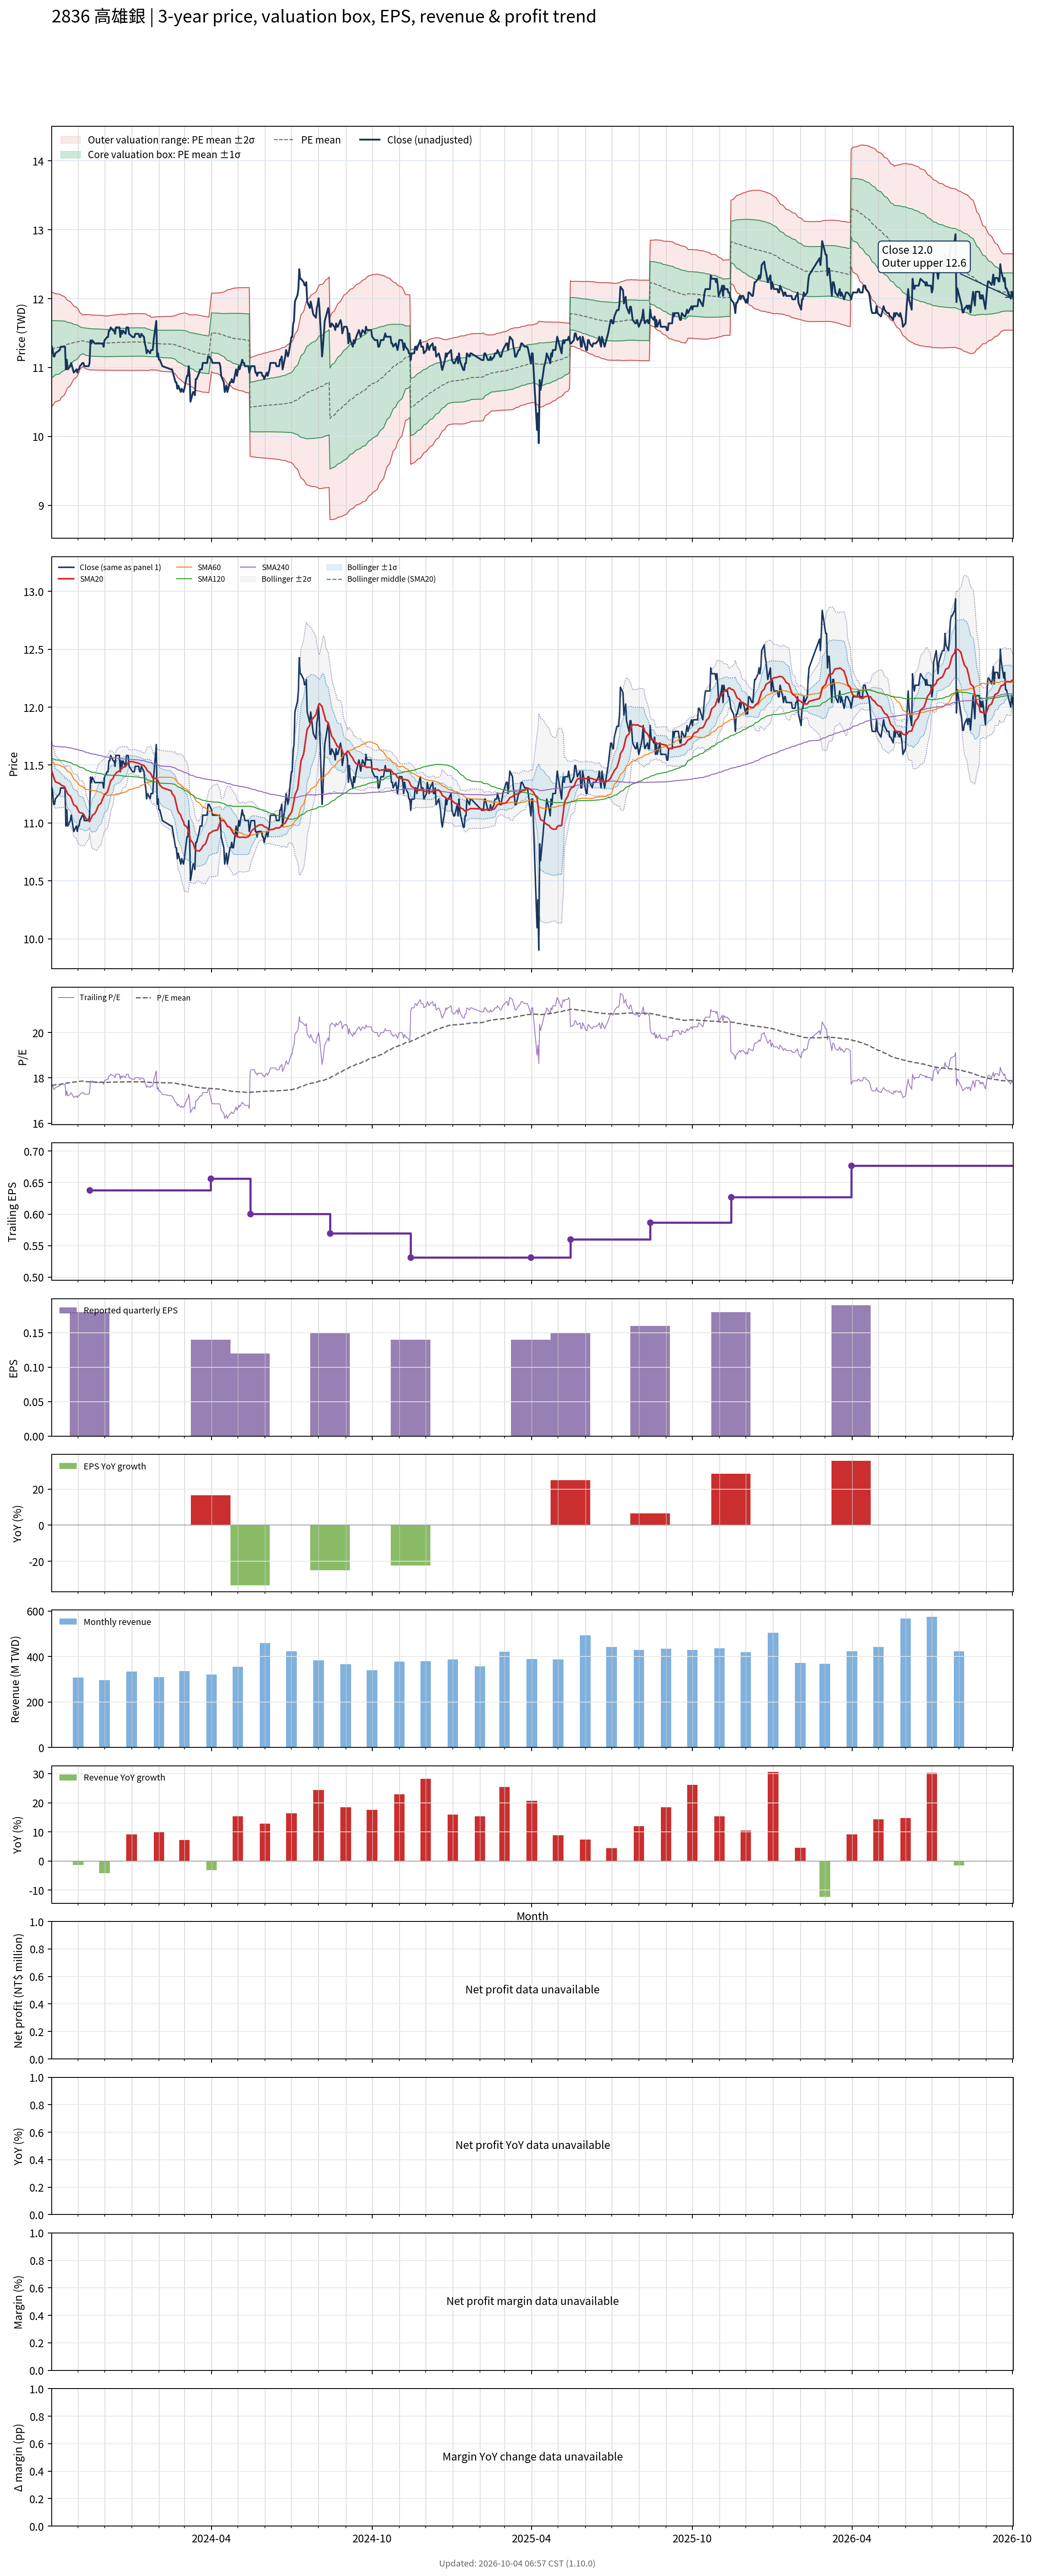

Values plotted in this chart, from the file beside it:
# chart-version: skill-stock-dynamic-val…
date, close, available_date, period_end, eps, ttm_eps, pe, pe_mean, pe_std, price_m2, price_m1, price_mean, price_p1, price_p2, forward_eps, forward_pe, forward_pe_mean, forward_pe_std, forward_price_m2, forward_price_m1, forward_price_mean, forward_price_p1, forward_price_p2, sma20
2023-10-02, 11.3, 2023-08-14, 2023-06-30, 0.2, 0.6378, 17.72, 17.66, 0.6521, 10.43, 10.85, 11.26, 11.68, 12.1, , , , , , , , , , 11.44
2023-10-03, 11.25, 2023-08-14, 2023-06-30, 0.2, 0.6378, 17.65, 17.67, 0.6428, 10.45, 10.86, 11.27, 11.68, 12.09, , , , , , , , , , 11.42
2023-10-04, 11.16, 2023-08-14, 2023-06-30, 0.2, 0.6378, 17.5, 17.68, 0.6333, 10.47, 10.87, 11.28, 11.68, 12.08, , , , , , , , , , 11.4
2023-10-05, 11.16, 2023-08-14, 2023-06-30, 0.2, 0.6378, 17.5, 17.69, 0.6236, 10.49, 10.88, 11.28, 11.68, 12.08, , , , , , , , , , 11.37
2023-10-06, 11.21, 2023-08-14, 2023-06-30, 0.2, 0.6378, 17.57, 17.7, 0.6146, 10.5, 10.9, 11.29, 11.68, 12.07, , , , , , , , , , 11.36
2023-10-11, 11.25, 2023-08-14, 2023-06-30, 0.2, 0.6378, 17.65, 17.71, 0.604, 10.52, 10.91, 11.29, 11.68, 12.06, , , , , , , , , , 11.34
2023-10-12, 11.3, 2023-08-14, 2023-06-30, 0.2, 0.6378, 17.72, 17.72, 0.5919, 10.55, 10.92, 11.3, 11.68, 12.06, , , , , , , , , , 11.33
2023-10-13, 11.3, 2023-08-14, 2023-06-30, 0.2, 0.6378, 17.72, 17.73, 0.578, 10.57, 10.94, 11.31, 11.68, 12.05, , , , , , , , , , 11.33
2023-10-16, 11.3, 2023-08-14, 2023-06-30, 0.2, 0.6378, 17.72, 17.74, 0.5635, 10.6, 10.96, 11.32, 11.68, 12.03, , , , , , , , , , 11.32
2023-10-17, 11.3, 2023-08-14, 2023-06-30, 0.2, 0.6378, 17.72, 17.75, 0.5484, 10.62, 10.97, 11.32, 11.67, 12.02, , , , , , , , , , 11.31
2023-10-18, 10.97, 2023-08-14, 2023-06-30, 0.2, 0.6378, 17.21, 17.76, 0.5335, 10.65, 10.99, 11.33, 11.67, 12.01, , , , , , , , , , 11.29
2023-10-19, 11.11, 2023-08-14, 2023-06-30, 0.2, 0.6378, 17.43, 17.77, 0.513, 10.68, 11.01, 11.33, 11.66, 11.99, , , , , , , , , , 11.27
2023-10-20, 10.97, 2023-08-14, 2023-06-30, 0.2, 0.6378, 17.21, 17.78, 0.4967, 10.71, 11.02, 11.34, 11.66, 11.97, , , , , , , , , , 11.25
2023-10-23, 11.02, 2023-08-14, 2023-06-30, 0.2, 0.6378, 17.28, 17.79, 0.479, 10.73, 11.04, 11.35, 11.65, 11.96, , , , , , , , , , 11.23
2023-10-24, 11.07, 2023-08-14, 2023-06-30, 0.2, 0.6378, 17.35, 17.8, 0.4635, 10.76, 11.05, 11.35, 11.65, 11.94, , , , , , , , , , 11.22
2023-10-25, 11.02, 2023-08-14, 2023-06-30, 0.2, 0.6378, 17.28, 17.8, 0.4479, 10.78, 11.07, 11.36, 11.64, 11.93, , , , , , , , , , 11.2
2023-10-26, 10.97, 2023-08-14, 2023-06-30, 0.2, 0.6378, 17.21, 17.81, 0.4324, 10.81, 11.08, 11.36, 11.64, 11.91, , , , , , , , , , 11.18
2023-10-27, 10.93, 2023-08-14, 2023-06-30, 0.2, 0.6378, 17.13, 17.82, 0.4153, 10.83, 11.1, 11.36, 11.63, 11.89, , , , , , , , , , 11.16
2023-10-30, 10.97, 2023-08-14, 2023-06-30, 0.2, 0.6378, 17.21, 17.82, 0.3984, 10.86, 11.11, 11.37, 11.62, 11.88, , , , , , , , , , 11.14
2023-10-31, 10.93, 2023-08-14, 2023-06-30, 0.2, 0.6378, 17.13, 17.83, 0.3837, 10.88, 11.13, 11.37, 11.62, 11.86, , , , , , , , , , 11.13
2023-11-01, 10.97, 2023-08-14, 2023-06-30, 0.2, 0.6378, 17.21, 17.84, 0.3692, 10.9, 11.14, 11.38, 11.61, 11.85, , , , , , , , , , 11.11
2023-11-02, 10.97, 2023-08-14, 2023-06-30, 0.2, 0.6378, 17.21, 17.84, 0.3497, 10.93, 11.16, 11.38, 11.6, 11.83, , , , , , , , , , 11.1
2023-11-03, 11.02, 2023-08-14, 2023-06-30, 0.2, 0.6378, 17.28, 17.85, 0.3225, 10.97, 11.18, 11.38, 11.59, 11.8, , , , , , , , , , 11.09
2023-11-06, 11.07, 2023-08-14, 2023-06-30, 0.2, 0.6378, 17.35, 17.86, 0.2944, 11.01, 11.2, 11.39, 11.58, 11.77, , , , , , , , , , 11.08
2023-11-07, 11.07, 2023-08-14, 2023-06-30, 0.2, 0.6378, 17.35, 17.85, 0.298, 11.01, 11.2, 11.39, 11.58, 11.77, , , , , , , , , , 11.08
2023-11-08, 11.02, 2023-08-14, 2023-06-30, 0.2, 0.6378, 17.28, 17.85, 0.3024, 11, 11.19, 11.38, 11.58, 11.77, , , , , , , , , , 11.06
2023-11-09, 11.02, 2023-08-14, 2023-06-30, 0.2, 0.6378, 17.28, 17.84, 0.3058, 10.99, 11.18, 11.38, 11.57, 11.77, , , , , , , , , , 11.05
2023-11-10, 11.02, 2023-08-14, 2023-06-30, 0.2, 0.6378, 17.28, 17.83, 0.309, 10.98, 11.18, 11.37, 11.57, 11.77, , , , , , , , , , 11.04
2023-11-13, 11.02, 2023-08-14, 2023-06-30, 0.2, 0.6378, 17.28, 17.83, 0.312, 10.97, 11.17, 11.37, 11.57, 11.77, , , , , , , , , , 11.02
2023-11-14, 11.07, 2023-11-14, 2023-09-30, 0.18, 0.6378, 17.35, 17.82, 0.3139, 10.97, 11.17, 11.37, 11.57, 11.77, , , , , , , , , , 11.01
2023-11-15, 11.4, 2023-11-14, 2023-09-30, 0.18, 0.6378, 17.87, 17.82, 0.3136, 10.97, 11.17, 11.37, 11.57, 11.77, , , , , , , , , , 11.03
2023-11-16, 11.35, 2023-11-14, 2023-09-30, 0.18, 0.6378, 17.79, 17.82, 0.3124, 10.97, 11.16, 11.36, 11.56, 11.76, , , , , , , , , , 11.04
2023-11-17, 11.4, 2023-11-14, 2023-09-30, 0.18, 0.6378, 17.87, 17.82, 0.3121, 10.97, 11.16, 11.36, 11.56, 11.76, , , , , , , , , , 11.06
2023-11-20, 11.35, 2023-11-14, 2023-09-30, 0.18, 0.6378, 17.79, 17.82, 0.3121, 10.96, 11.16, 11.36, 11.56, 11.76, , , , , , , , , , 11.08
2023-11-21, 11.35, 2023-11-14, 2023-09-30, 0.18, 0.6378, 17.79, 17.82, 0.312, 10.96, 11.16, 11.36, 11.56, 11.76, , , , , , , , , , 11.1
2023-11-22, 11.35, 2023-11-14, 2023-09-30, 0.18, 0.6378, 17.79, 17.81, 0.3117, 10.96, 11.16, 11.36, 11.56, 11.76, , , , , , , , , , 11.11
2023-11-23, 11.35, 2023-11-14, 2023-09-30, 0.18, 0.6378, 17.79, 17.81, 0.3116, 10.96, 11.16, 11.36, 11.56, 11.76, , , , , , , , , , 11.13
2023-11-24, 11.35, 2023-11-14, 2023-09-30, 0.18, 0.6378, 17.79, 17.81, 0.3116, 10.96, 11.16, 11.36, 11.56, 11.76, , , , , , , , , , 11.15
2023-11-27, 11.35, 2023-11-14, 2023-09-30, 0.18, 0.6378, 17.79, 17.81, 0.3116, 10.96, 11.16, 11.36, 11.56, 11.76, , , , , , , , , , 11.17
2023-11-28, 11.35, 2023-11-14, 2023-09-30, 0.18, 0.6378, 17.79, 17.81, 0.3112, 10.96, 11.16, 11.36, 11.56, 11.76, , , , , , , , , , 11.19
2023-11-29, 11.35, 2023-11-14, 2023-09-30, 0.18, 0.6378, 17.79, 17.81, 0.3109, 10.96, 11.16, 11.36, 11.56, 11.76, , , , , , , , , , 11.21
2023-11-30, 11.3, 2023-11-14, 2023-09-30, 0.18, 0.6378, 17.72, 17.81, 0.3102, 10.96, 11.16, 11.36, 11.55, 11.75, , , , , , , , , , 11.23
2023-12-01, 11.4, 2023-11-14, 2023-09-30, 0.18, 0.6378, 17.87, 17.81, 0.3095, 10.96, 11.16, 11.36, 11.55, 11.75, , , , , , , , , , 11.25
2023-12-04, 11.44, 2023-11-14, 2023-09-30, 0.18, 0.6378, 17.94, 17.8, 0.309, 10.96, 11.16, 11.36, 11.55, 11.75, , , , , , , , , , 11.26
2023-12-05, 11.44, 2023-11-14, 2023-09-30, 0.18, 0.6378, 17.94, 17.8, 0.3091, 10.96, 11.16, 11.36, 11.55, 11.75, , , , , , , , , , 11.28
2023-12-06, 11.54, 2023-11-14, 2023-09-30, 0.18, 0.6378, 18.09, 17.81, 0.3101, 10.96, 11.16, 11.36, 11.55, 11.75, , , , , , , , , , 11.31
2023-12-07, 11.54, 2023-11-14, 2023-09-30, 0.18, 0.6378, 18.09, 17.81, 0.3111, 10.96, 11.16, 11.36, 11.56, 11.75, , , , , , , , , , 11.33
2023-12-08, 11.58, 2023-11-14, 2023-09-30, 0.18, 0.6378, 18.16, 17.81, 0.3126, 10.96, 11.16, 11.36, 11.56, 11.76, , , , , , , , , , 11.36
2023-12-11, 11.54, 2023-11-14, 2023-09-30, 0.18, 0.6378, 18.09, 17.81, 0.3136, 10.96, 11.16, 11.36, 11.56, 11.76, , , , , , , , , , 11.39
2023-12-12, 11.54, 2023-11-14, 2023-09-30, 0.18, 0.6378, 18.09, 17.81, 0.3145, 10.96, 11.16, 11.36, 11.56, 11.76, , , , , , , , , , 11.41
2023-12-13, 11.49, 2023-11-14, 2023-09-30, 0.18, 0.6378, 18.01, 17.81, 0.3149, 10.96, 11.16, 11.36, 11.56, 11.76, , , , , , , , , , 11.42
2023-12-14, 11.58, 2023-11-14, 2023-09-30, 0.18, 0.6378, 18.16, 17.82, 0.3164, 10.96, 11.16, 11.36, 11.56, 11.77, , , , , , , , , , 11.43
2023-12-15, 11.58, 2023-11-14, 2023-09-30, 0.18, 0.6378, 18.16, 17.82, 0.3177, 10.96, 11.16, 11.36, 11.57, 11.77, , , , , , , , , , 11.44
2023-12-18, 11.58, 2023-11-14, 2023-09-30, 0.18, 0.6378, 18.16, 17.82, 0.3192, 10.96, 11.16, 11.37, 11.57, 11.77, , , , , , , , , , 11.45
2023-12-19, 11.44, 2023-11-14, 2023-09-30, 0.18, 0.6378, 17.94, 17.82, 0.3193, 10.96, 11.16, 11.37, 11.57, 11.77, , , , , , , , , , 11.45
2023-12-20, 11.54, 2023-11-14, 2023-09-30, 0.18, 0.6378, 18.09, 17.82, 0.32, 10.96, 11.16, 11.37, 11.57, 11.77, , , , , , , , , , 11.46
2023-12-21, 11.49, 2023-11-14, 2023-09-30, 0.18, 0.6378, 18.01, 17.82, 0.3198, 10.96, 11.16, 11.37, 11.57, 11.77, , , , , , , , , , 11.47
2023-12-22, 11.54, 2023-11-14, 2023-09-30, 0.18, 0.6378, 18.09, 17.82, 0.319, 10.96, 11.16, 11.37, 11.57, 11.77, , , , , , , , , , 11.48
2023-12-25, 11.49, 2023-11-14, 2023-09-30, 0.18, 0.6378, 18.01, 17.82, 0.3183, 10.96, 11.16, 11.37, 11.57, 11.77, , , , , , , , , , 11.49
... 670 more rows
